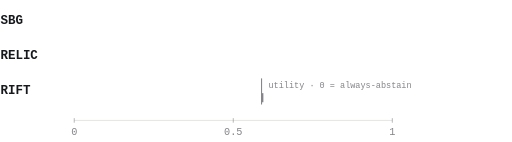
t = 0.00 s
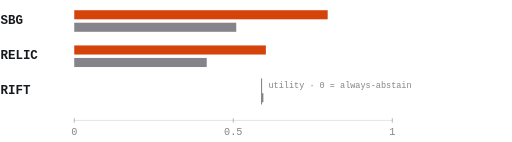
t = 1.00 s
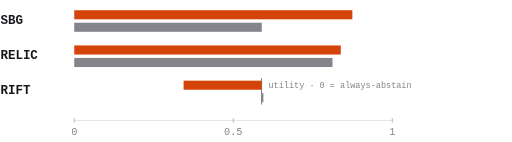
t = 1.60 s
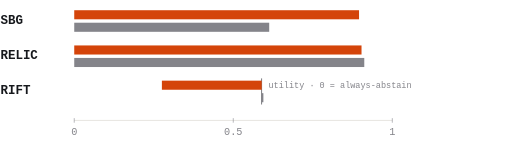
t = 2.20 s
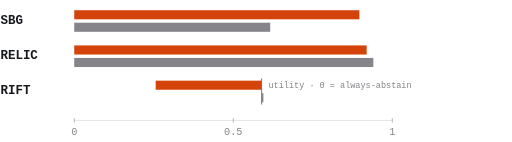
t = 2.80 s
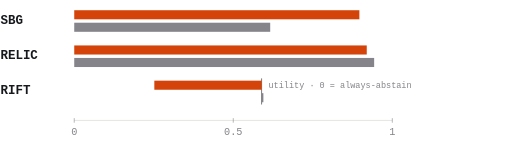
t = 3.40 s

The animated SVG that drew these frames (rendered in a browser with its animation timeline set to each time). Animation: 1 CSS @keyframes rule; one cycle of 3.40 s.

<svg xmlns="http://www.w3.org/2000/svg" width="900" height="250" viewBox="0 0 900 250" role="img" aria-labelledby="t"><title id="t">Bar chart. SBG AUROC 0.897 vs 0.616 edit size. RELIC F1 0.919 vs 0.943 text-change baseline. RIFT best-variant utility minus 0.338 vs 0 for always-abstain.</title><style>@keyframes g{from{transform:scaleX(0)}to{transform:scaleX(1)}}.b{transform-box:fill-box;transform-origin:left;animation:g 2.4s cubic-bezier(.2,.7,.2,1) both}@media (prefers-reduced-motion: reduce){*{animation:none!important}}</style><text x="0" y="42" font-family="'Geist Mono', ui-monospace, SFMono-Regular, Menlo, Consolas, monospace" font-size="22" font-weight="600" letter-spacing="0" fill="#16181C" text-anchor="start">SBG</text><rect class="b" style="animation-delay:0s" x="130" y="18" width="502" height="16" fill="#D4440A"/><rect class="b" style="animation-delay:0.2s" x="130" y="40" width="345" height="16" fill="#84848A"/><text x="0" y="104" font-family="'Geist Mono', ui-monospace, SFMono-Regular, Menlo, Consolas, monospace" font-size="22" font-weight="600" letter-spacing="0" fill="#16181C" text-anchor="start">RELIC</text><rect class="b" style="animation-delay:0.5s" x="130" y="80" width="515" height="16" fill="#D4440A"/><rect class="b" style="animation-delay:0.7s" x="130" y="102" width="528" height="16" fill="#84848A"/><text x="0" y="166" font-family="'Geist Mono', ui-monospace, SFMono-Regular, Menlo, Consolas, monospace" font-size="22" font-weight="600" letter-spacing="0" fill="#16181C" text-anchor="start">RIFT</text><line x1="460" y1="138" x2="460" y2="184" stroke="#55555B" stroke-width="1.5"/><rect class="b" style="animation-delay:1s;transform-origin:right" x="271" y="142" width="189" height="16" fill="#D4440A"/><text x="472" y="155" font-family="'Geist Mono', ui-monospace, SFMono-Regular, Menlo, Consolas, monospace" font-size="15" font-weight="500" letter-spacing="0" fill="#84848A" text-anchor="start">utility · 0 = always-abstain</text><rect x="460" y="164" width="3" height="16" fill="#84848A"/><line x1="130" y1="212" x2="690" y2="212" stroke="#D4D2CB"/><line x1="130" y1="208" x2="130" y2="216" stroke="#84848A"/><text x="130" y="238" font-family="'Geist Mono', ui-monospace, SFMono-Regular, Menlo, Consolas, monospace" font-size="18" font-weight="500" letter-spacing="0" fill="#84848A" text-anchor="middle">0</text><line x1="410.0" y1="208" x2="410.0" y2="216" stroke="#84848A"/><text x="410.0" y="238" font-family="'Geist Mono', ui-monospace, SFMono-Regular, Menlo, Consolas, monospace" font-size="18" font-weight="500" letter-spacing="0" fill="#84848A" text-anchor="middle">0.5</text><line x1="690" y1="208" x2="690" y2="216" stroke="#84848A"/><text x="690" y="238" font-family="'Geist Mono', ui-monospace, SFMono-Regular, Menlo, Consolas, monospace" font-size="18" font-weight="500" letter-spacing="0" fill="#84848A" text-anchor="middle">1</text></svg>
